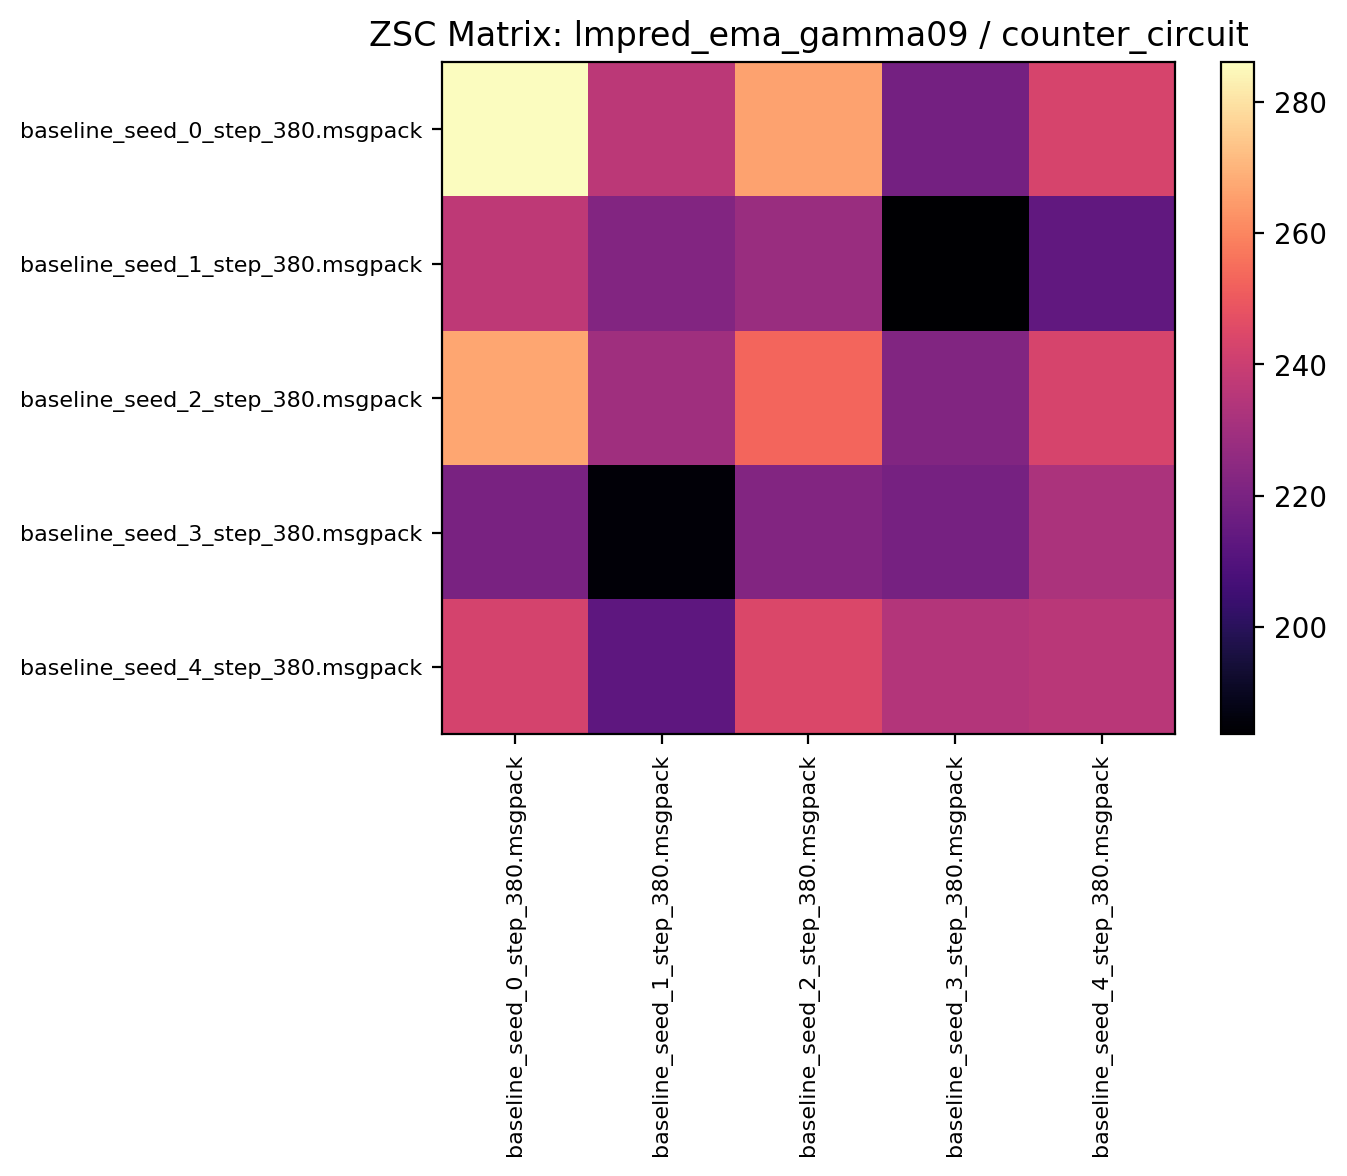

Source data for this figure (header and first rows):
285.968750, 236.062500, 266.210938, 218.826553, 242.928116
237.1, 222, 227.7, 183.7, 214
267.1, 229.4, 252.9, 221.8, 243
219.8, 185.3, 222.4, 219.2, 232.2
242.7, 213, 244, 234.1, 235.8
